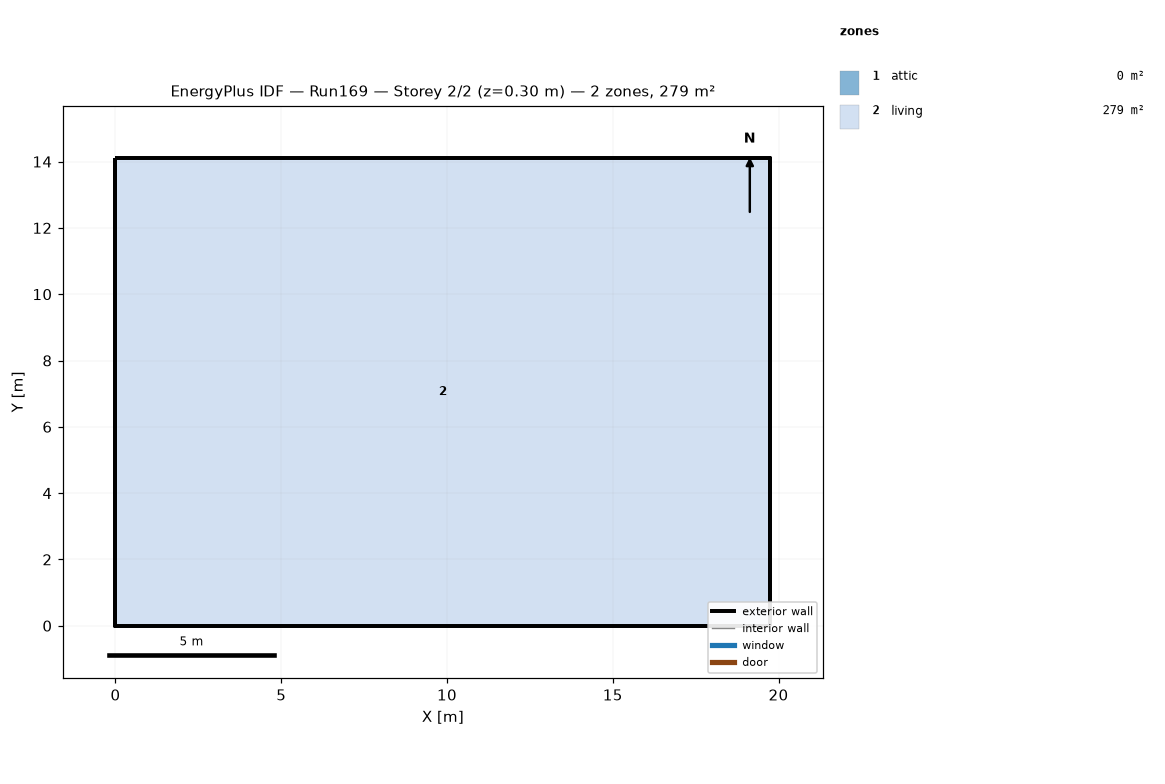
=== STOREY PLAN SPEC (per zone: floor XY polygon, exterior-wall plan segments, windows/doors) ===
zone 1: attic  (0.0 m²)
  exterior wall: (19.75, 0.00) – (19.75, 14.11) – (19.75, 7.05)  [21.2 m]
  exterior wall: (0.00, 14.11) – (0.00, 0.00) – (0.00, 7.05)  [21.2 m]
zone 2: living  (278.7 m²)
  floor: (0.00, 0.00) (0.00, 14.11) (19.75, 14.11) (19.75, 0.00)
  exterior wall: (0.00, 0.00) – (19.75, 0.00)  [19.8 m]
  exterior wall: (19.75, 0.00) – (19.75, 14.11)  [14.1 m]
  exterior wall: (19.75, 14.11) – (0.00, 14.11)  [19.8 m]
  exterior wall: (0.00, 14.11) – (0.00, 0.00)  [14.1 m]

=== DERIVED (storey summary) ===
Building: Run169
Storey: 2 of 2  (floor level z = 0.30 m)
Storey gross floor area: 278.7 m²
Zones on this storey: 2
  - attic: floor 0.0 m²; exterior wall 42.3 m (19.4 m²); WWR 0.0%
  - living: floor 278.7 m²; exterior wall 67.7 m (165.1 m²); WWR 0.0%
Zone adjacency: (none detected)